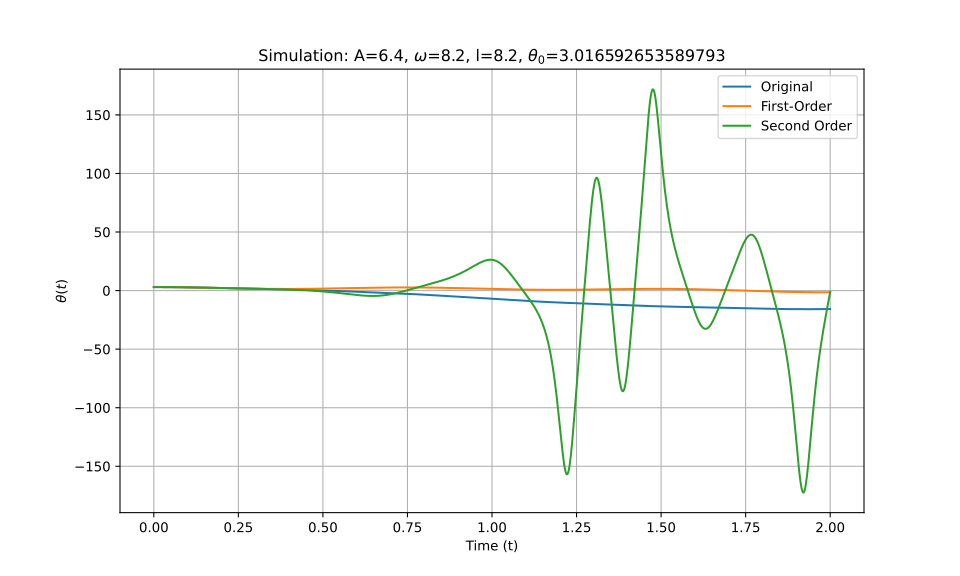

Source data for this figure (header and first rows):
t_eval, Equation_1, Equation_2, Equation_3
0.0, 3.017, 3.017, 3.017
0.002002, 3.016, 3.016, 3.016
0.004004, 3.016, 3.016, 3.016
0.006006, 3.016, 3.016, 3.016
0.008008, 3.015, 3.015, 3.015
0.01001, 3.014, 3.014, 3.014
0.01201, 3.013, 3.013, 3.013
0.01401, 3.011, 3.011, 3.011
0.01602, 3.01, 3.01, 3.01
0.01802, 3.008, 3.008, 3.008
0.02002, 3.006, 3.006, 3.006
0.02202, 3.004, 3.004, 3.004
0.02402, 3.002, 3.001, 3.002
0.02603, 2.999, 2.999, 2.999
0.02803, 2.996, 2.996, 2.996
0.03003, 2.993, 2.993, 2.993
0.03203, 2.99, 2.99, 2.99
0.03403, 2.986, 2.986, 2.986
0.03604, 2.983, 2.983, 2.983
0.03804, 2.979, 2.979, 2.979
0.04004, 2.975, 2.975, 2.975
0.04204, 2.971, 2.97, 2.97
0.04404, 2.966, 2.966, 2.966
0.04605, 2.961, 2.961, 2.961
0.04805, 2.957, 2.956, 2.957
0.05005, 2.951, 2.951, 2.951
0.05205, 2.946, 2.946, 2.946
0.05405, 2.941, 2.941, 2.941
0.05606, 2.935, 2.935, 2.935
0.05806, 2.929, 2.929, 2.929
0.06006, 2.923, 2.923, 2.923
0.06206, 2.917, 2.917, 2.917
0.06406, 2.911, 2.911, 2.911
0.06607, 2.905, 2.904, 2.904
0.06807, 2.898, 2.897, 2.898
0.07007, 2.891, 2.89, 2.891
0.07207, 2.884, 2.883, 2.884
0.07407, 2.877, 2.876, 2.877
0.07608, 2.87, 2.869, 2.869
0.07808, 2.862, 2.861, 2.862
0.08008, 2.854, 2.853, 2.854
0.08208, 2.847, 2.845, 2.847
0.08408, 2.839, 2.837, 2.839
0.08609, 2.831, 2.829, 2.83
0.08809, 2.822, 2.821, 2.822
0.09009, 2.814, 2.812, 2.814
0.09209, 2.805, 2.803, 2.805
0.09409, 2.797, 2.794, 2.797
0.0961, 2.788, 2.785, 2.788
0.0981, 2.779, 2.776, 2.779
0.1001, 2.77, 2.767, 2.77
0.1021, 2.761, 2.757, 2.761
0.1041, 2.751, 2.748, 2.751
0.1061, 2.742, 2.738, 2.742
0.1081, 2.732, 2.728, 2.732
0.1101, 2.722, 2.718, 2.722
0.1121, 2.713, 2.708, 2.713
0.1141, 2.703, 2.698, 2.703
0.1161, 2.693, 2.687, 2.692
0.1181, 2.682, 2.677, 2.682
... 940 more rows
